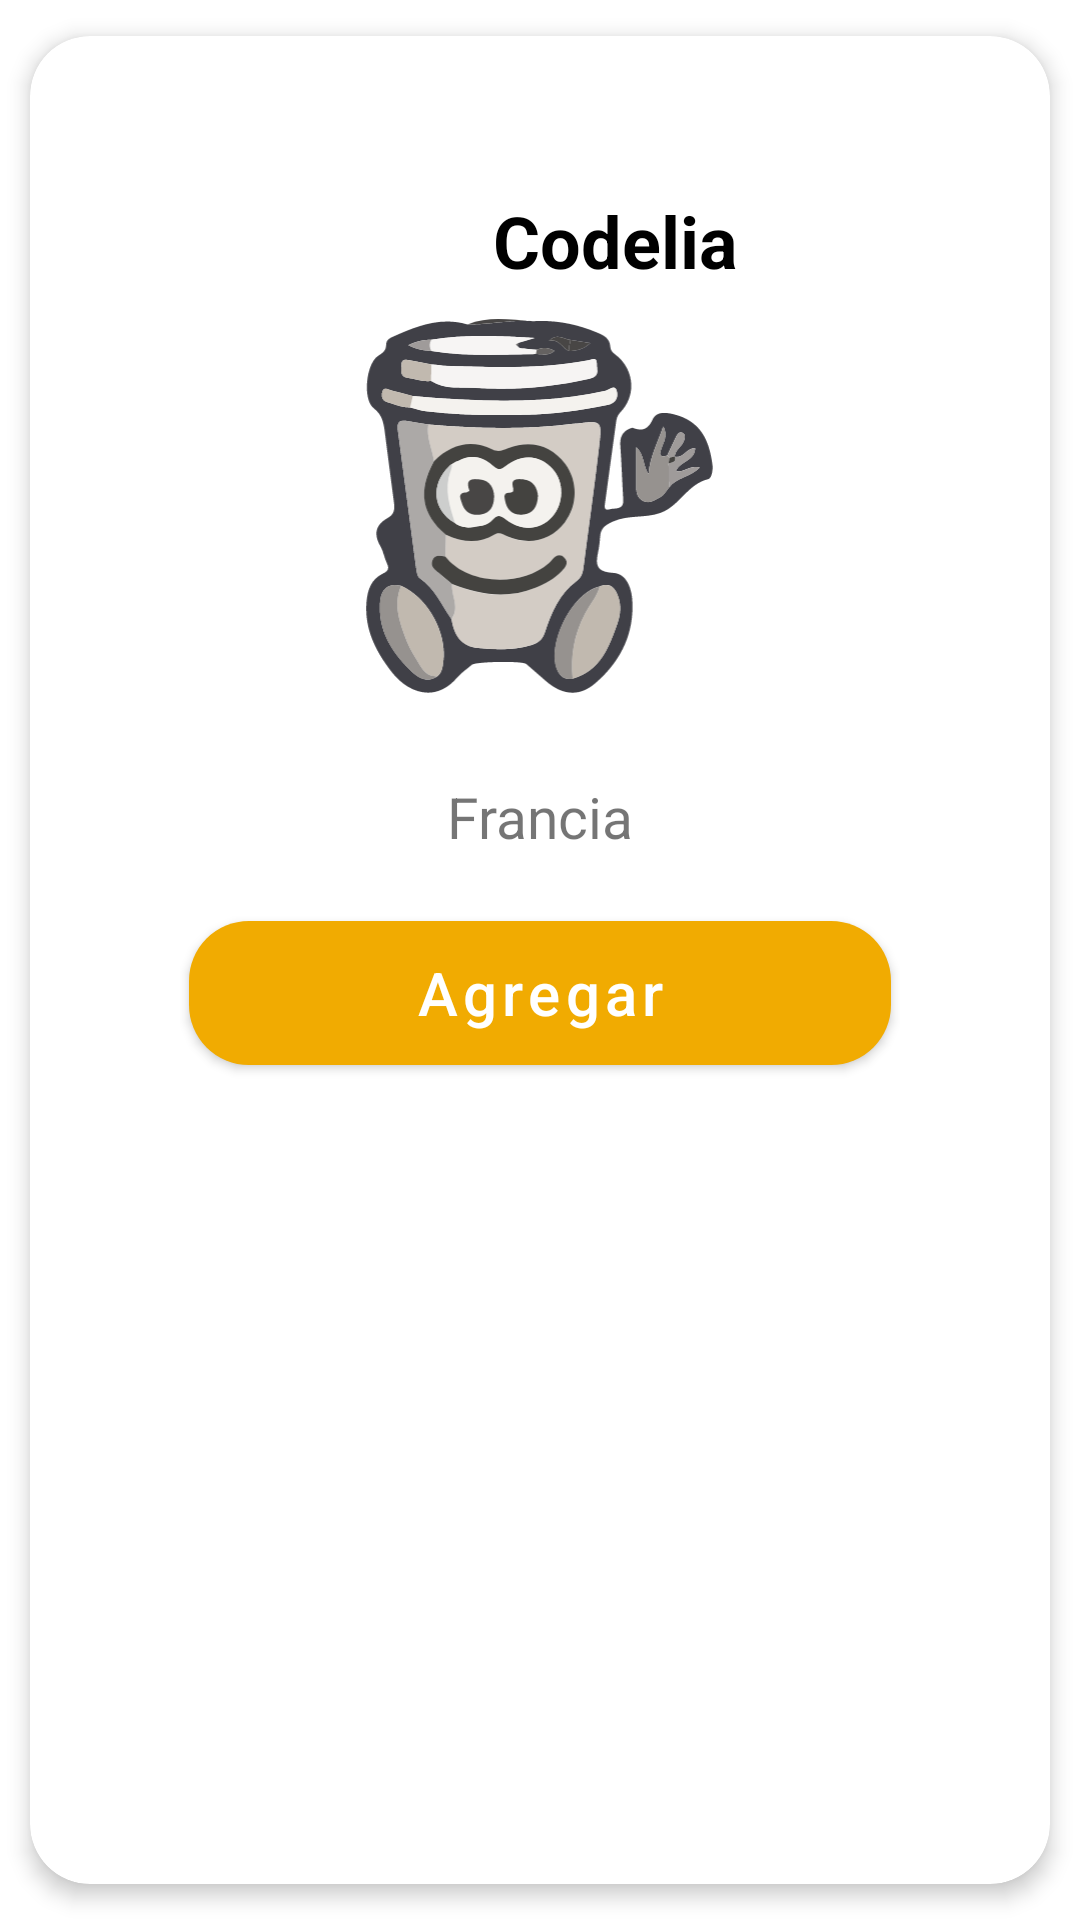

Android layout source for this screen:
<!-- AndroidManifest.xml: application theme Theme.CoffeeTime -->
<!-- res/layout/product_element.xml -->
<?xml version="1.0" encoding="utf-8"?>
<androidx.cardview.widget.CardView xmlns:android="http://schemas.android.com/apk/res/android"
    xmlns:app="http://schemas.android.com/apk/res-auto"
    android:id="@+id/cv"
    android:layout_width="match_parent"
    android:layout_height="wrap_content"
    android:layout_centerHorizontal="true"
    android:animateLayoutChanges="true"
    android:orientation="vertical"
    app:cardCornerRadius="20dp"
    app:cardElevation="4dp"
    app:cardUseCompatPadding="true">

    <LinearLayout
        android:layout_width="match_parent"
        android:layout_height="wrap_content"
        android:animateLayoutChanges="true"
        android:orientation="horizontal"
        android:padding="25dp">

        <LinearLayout
            android:layout_width="match_parent"
            android:layout_height="wrap_content"
            android:animateLayoutChanges="true"
            android:orientation="vertical"
            android:padding="25dp">

            <TextView
                android:id="@+id/name_"
                android:layout_width="290dp"
                android:layout_height="wrap_content"
                android:layout_marginTop="2dp"
                android:text="Codelia"
                android:textAlignment="center"
                android:textColor="@android:color/black"
                android:textSize="24sp"
                android:textStyle="bold" />

            <ImageView
                android:id="@+id/iconImageView"
                android:layout_width="180dp"
                android:layout_height="130dp"
                android:layout_gravity="center"
                android:layout_margin="10dp"
                app:srcCompat="@drawable/ic_coffetime" />


            <LinearLayout

                android:id="@+id/linearLayout"
                android:layout_width="match_parent"
                android:layout_height="wrap_content"
                android:layout_margin="10dp"
                android:layout_weight="1"
                android:orientation="vertical">

                

                <TextView
                    android:id="@+id/price_"
                    android:layout_width="match_parent"
                    android:layout_height="wrap_content"
                    android:layout_margin="3dp"
                    android:text="Francia"
                    android:gravity="center"
                    android:textSize="19dp" />
            </LinearLayout>

            <Button
                android:id="@+id/button"
                android:layout_width="match_parent"
                android:layout_height="60dp"
                android:layout_gravity="center_horizontal"
                android:layout_margin="3dp"
                android:text="Agregar"
                android:textAllCaps="false"
                android:textSize="20dp"

                app:cornerRadius="20dp" />
        </LinearLayout>
    </LinearLayout>

</androidx.cardview.widget.CardView>
<!-- resources referenced by this layout -->
<resources>
  <!-- drawable ic_coffetime: vector/xml drawable (drawable-v24, 16942 chars, omitted) -->
  <style name="Theme.CoffeeTime" parent="Theme.MaterialComponents.Light.NoActionBar">
          
          <item name="colorPrimary">@color/primary</item>
          <item name="colorPrimaryVariant">@color/primary1</item>
          <item name="colorOnPrimary">@color/white</item>
          
          <item name="colorSecondary">@color/teal_200</item>
          <item name="colorSecondaryVariant">@color/teal_700</item>
          <item name="colorOnSecondary">@color/black</item>
          
          <item name="android:statusBarColor" tools:targetApi="l">?attr/colorPrimaryVariant</item>
          
      </style>
  <color name="primary">#F1AB01</color>
  <color name="primary1">#FC9D02</color>
  <color name="white">#FFFFFFFF</color>
  <color name="teal_200">#FF03DAC5</color>
  <color name="teal_700">#FF018786</color>
  <color name="black">#FF000000</color>
</resources>
